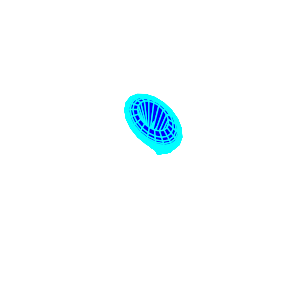

Write the Python code that produced this figure.
import matplotlib.pyplot as plt
import numpy as np
from mpl_toolkits.mplot3d.art3d import Poly3DCollection

def NURBS(tt, x, y, z ,w, k):
    # knots vector
    t = []
    for i in range(len(listx) - k):
        t.append(i + 1)

    n = t[-1] + 1
    # Добавляем k -- degree раз нули и n -- size of control points в начало и конец соответственно
    # иначе кривая не будет доходить до последней контрольной точки и начинаться с первой
    for i in range(k):
        t.insert(0, 0)
        t.append(n)
    d = 0
    # индекс кривой Безье в котором лежит точка
    for i in range(len(t) - 1):
        if tt >= t[i] and tt < t[i + 1]:
            d = i
            break
    cx, cy, cz, cw = [], [], [], []

    for i in range(k):
        cx.append(x[d - i] * w[d - i])
        cy.append(y[d - i] * w[d - i])
        cz.append(z[d - i] * w[d - i])
        cw.append(w[d - i])
    # Вычисление basic function
    for r in range(k, 1, -1):
        i = d
        for s in range(r - 1):
            t_i = t[i]
            t_ij = t[i + r - 1]
            coef = (tt - t_i) / (t_ij - t_i)
            cx[s] = coef * cx[s] + (1 - coef) * cx[s + 1]
            cy[s] = coef * cy[s] + (1 - coef) * cy[s + 1]
            cz[s] = coef * cz[s] + (1 - coef) * cz[s + 1]
            cw[s] = coef * cw[s] + (1 - coef) * cw[s + 1]
            i = i - 1
    return (cx[0] / cw[0], cy[0] / cw[0], cz[0] / cw[0])


listx = [2, 3, 2, 4, 3, 4, 2]
listy = [2, 4, 1, 8, 4, 10, 5]
listz = [0, 2, 3, 6, 7, 8, 10]
listw = [1, 3, 1, 5, 1.3, 4, 1]
#listx = [2, 2, 2, 2, 2, 2]
#listy = [2, 4, 1, 8, 4, 10]
#listz = [0, 1, 2, 3, 4, 5]
#listw = [1, 3, 4, 5, 1.3, 4]

degree = 3
# количество кривых Безье (n + 1 - degree)
t = np.linspace(0, len(listx) - degree + 1 - 0.001, 100)

curve = [NURBS(i, listx, listy, listz, listw, degree) for i in t]
x, y, z = zip(*curve)

fig = plt.figure()
fig.subplots_adjust(bottom=0.3)
ax = fig.add_subplot(111, projection='3d')
plt.axis('off')
#ax.plot(x, y, z)

v = []
angles = np.linspace(0, 2*np.pi, 20)

for angle in angles:
    points = []
    for j in range(len(x)):
        points.append((x[j]*np.cos(angle) - y[j]*np.sin(angle), x[j]*np.sin(angle) - y[j]*np.cos(angle), z[j]))
    points = np.array(points)
    print(points[0])
    print(points[1])
    v.append(points)

verts = []

for i in range(len(v) - 1):
    for j in range(len(v[i])):
        verts.append([
            v[i][j], v[(i + 1) % len(v)][j],
            v[(i + 1) % len(v)][(j + 1) % len(v[i])],
            v[i][(j + 1) % len(v[i])]
        ])


ax.add_collection3d(Poly3DCollection(verts,  linewidths=1, edgecolor=(0, 1, 1), facecolor=(0, 0, 1)))
ax.set_xlim([-20, 20])
ax.set_ylim([-20, 20])
ax.set_zlim([-20, 20])


plt.show()
